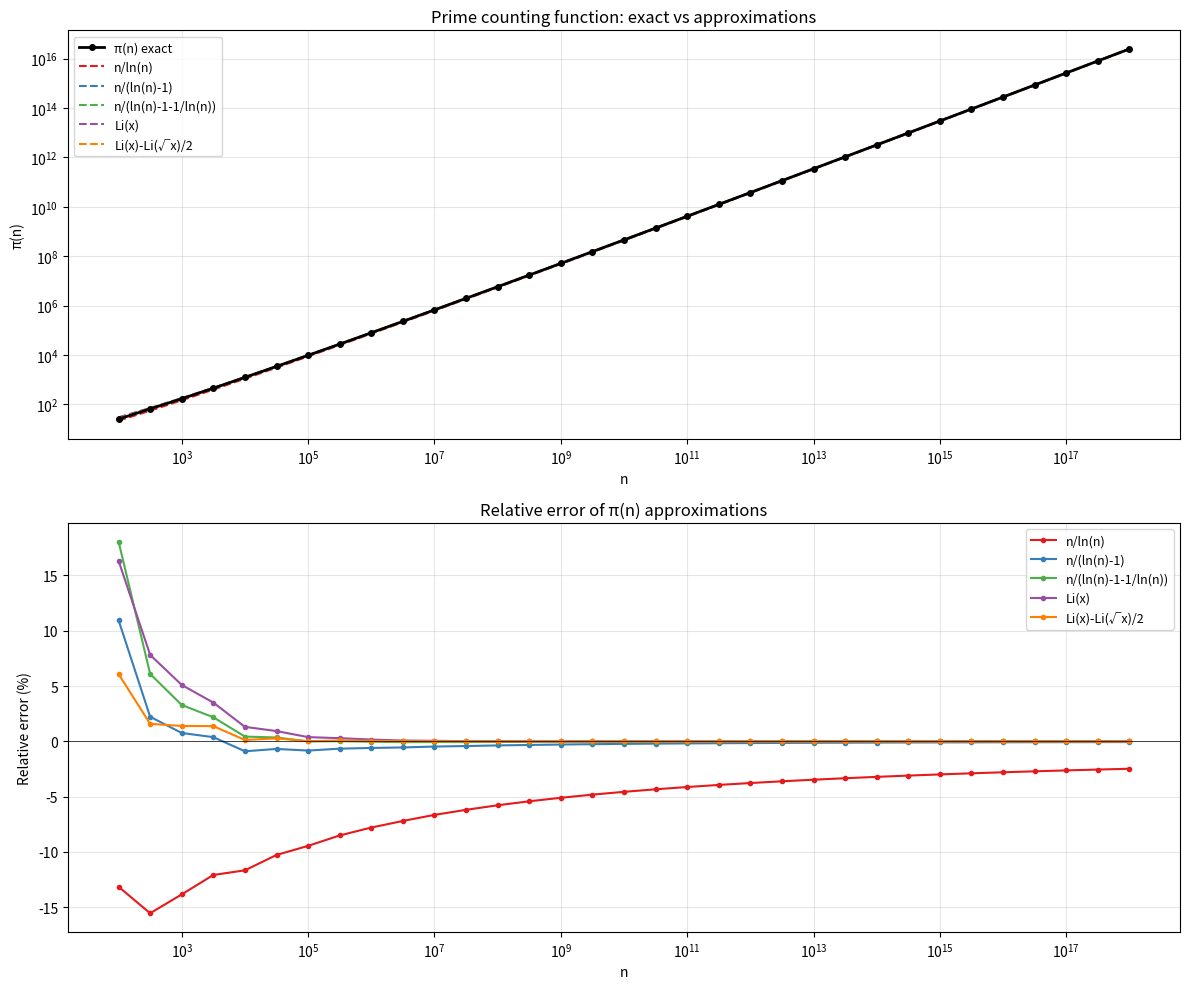

This chart was generated by the following Python code: (Note: this script raises an exception after producing the figure.)
"""
Compare pi(n) approximation functions against primecount ground truth.
"""
import numpy as np
import matplotlib.pyplot as plt
from scipy.special import expi  # for Li(x)

# Ground truth from primecount
data = """100,25
316,65
1000,168
3160,446
10000,1229
31600,3399
100000,9592
316000,27273
1000000,78498
3160000,227512
10000000,664579
31600000,1950638
100000000,5761455
316000000,17071133
1000000000,50847534
3160000000,151772733
10000000000,455052511
31600000000,1366257814
100000000000,4118054813
316000000000,12423276776
1000000000000,37607912018
3160000000000,113904403412
10000000000000,346065536839
31600000000000,1051637450787
100000000000000,3204941750802
316000000000000,9767043352554
1000000000000000,29844570422669
3160000000000000,91174971464705
10000000000000000,279238341033925
31600000000000000,854903053736865
100000000000000000,2623557157654233
316000000000000000,8047342268055800
1000000000000000000,24739954287740860"""

ns, pis = [], []
for line in data.strip().split('\n'):
    n, pi = line.split(',')
    ns.append(int(n))
    pis.append(int(pi))

ns = np.array(ns, dtype=np.float64)
pis = np.array(pis, dtype=np.float64)

# --- Approximation functions ---

def pi_xlogx(x):
    """n / ln(n) — simplest"""
    return x / np.log(x)

def pi_xlogx2(x):
    """n / (ln(n) - 1) — better classical"""
    return x / (np.log(x) - 1)

def pi_xlogx3(x):
    """n / (ln(n) - 1 - 1/ln(n)) — next term"""
    lx = np.log(x)
    return x / (lx - 1 - 1/lx)

def pi_li(x):
    """Li(x) = integral from 2 to x of 1/ln(t) dt = Ei(ln(x)) - Ei(ln(2))"""
    return np.array([expi(np.log(xi)) - expi(np.log(2)) for xi in x])

def pi_li_corrected(x):
    """Li(x) - Li(x^0.5)/2 — Riemann's correction (first term)"""
    li_x = np.array([expi(np.log(xi)) - expi(np.log(2)) for xi in x])
    li_sqrt = np.array([expi(np.log(xi**0.5)) - expi(np.log(2)) for xi in x])
    return li_x - li_sqrt / 2

def pi_rosser_upper(x):
    """Rosser-Schoenfeld upper bound: x/(ln(x)-4) for x >= 55"""
    return x / (np.log(x) - 4)

def pi_rosser_lower(x):
    """Rosser-Schoenfeld-style lower: x/(ln(x)) (always underestimates)"""
    return x / np.log(x)

# --- Compute approximations ---
approxs = {
    'n/ln(n)':               pi_xlogx(ns),
    'n/(ln(n)-1)':           pi_xlogx2(ns),
    'n/(ln(n)-1-1/ln(n))':   pi_xlogx3(ns),
    'Li(x)':                 pi_li(ns),
    'Li(x)-Li(√x)/2':       pi_li_corrected(ns),
}

# --- Plot 1: Absolute values (log-log) ---
fig, axes = plt.subplots(2, 1, figsize=(12, 10))

ax1 = axes[0]
ax1.loglog(ns, pis, 'ko-', markersize=4, linewidth=2, label='π(n) exact', zorder=5)
colors = ['#e41a1c', '#377eb8', '#4daf4a', '#984ea3', '#ff7f00']
for (name, vals), color in zip(approxs.items(), colors):
    ax1.loglog(ns, vals, '--', color=color, linewidth=1.5, label=name)
ax1.set_xlabel('n')
ax1.set_ylabel('π(n)')
ax1.set_title('Prime counting function: exact vs approximations')
ax1.legend(fontsize=9)
ax1.grid(True, alpha=0.3)

# --- Plot 2: Relative error ---
ax2 = axes[1]
for (name, vals), color in zip(approxs.items(), colors):
    rel_err = (vals - pis) / pis * 100
    ax2.semilogx(ns, rel_err, 'o-', color=color, markersize=3, linewidth=1.5, label=name)
ax2.axhline(y=0, color='black', linewidth=0.5)
ax2.set_xlabel('n')
ax2.set_ylabel('Relative error (%)')
ax2.set_title('Relative error of π(n) approximations')
ax2.legend(fontsize=9)
ax2.grid(True, alpha=0.3)

plt.tight_layout()
plt.savefig('c:/Users/zball/Documents/bigint/libfact/bench/pi_approx.png', dpi=150)
# plt.show()
print("Saved to bench/pi_approx.png")

# --- Print table ---
print(f"\n{'n':>20s} {'π(n)':>20s}", end='')
for name in approxs:
    print(f" {name:>20s}", end='')
print(f" {'best_err%':>10s}")

for i in range(len(ns)):
    n, pi = ns[i], pis[i]
    print(f"{n:20.0f} {pi:20.0f}", end='')
    best_err = 1e18
    for name, vals in approxs.items():
        err = (vals[i] - pi) / pi * 100
        print(f" {err:19.4f}%", end='')
        if abs(err) < abs(best_err):
            best_err = err
    print(f" {best_err:9.4f}%")
